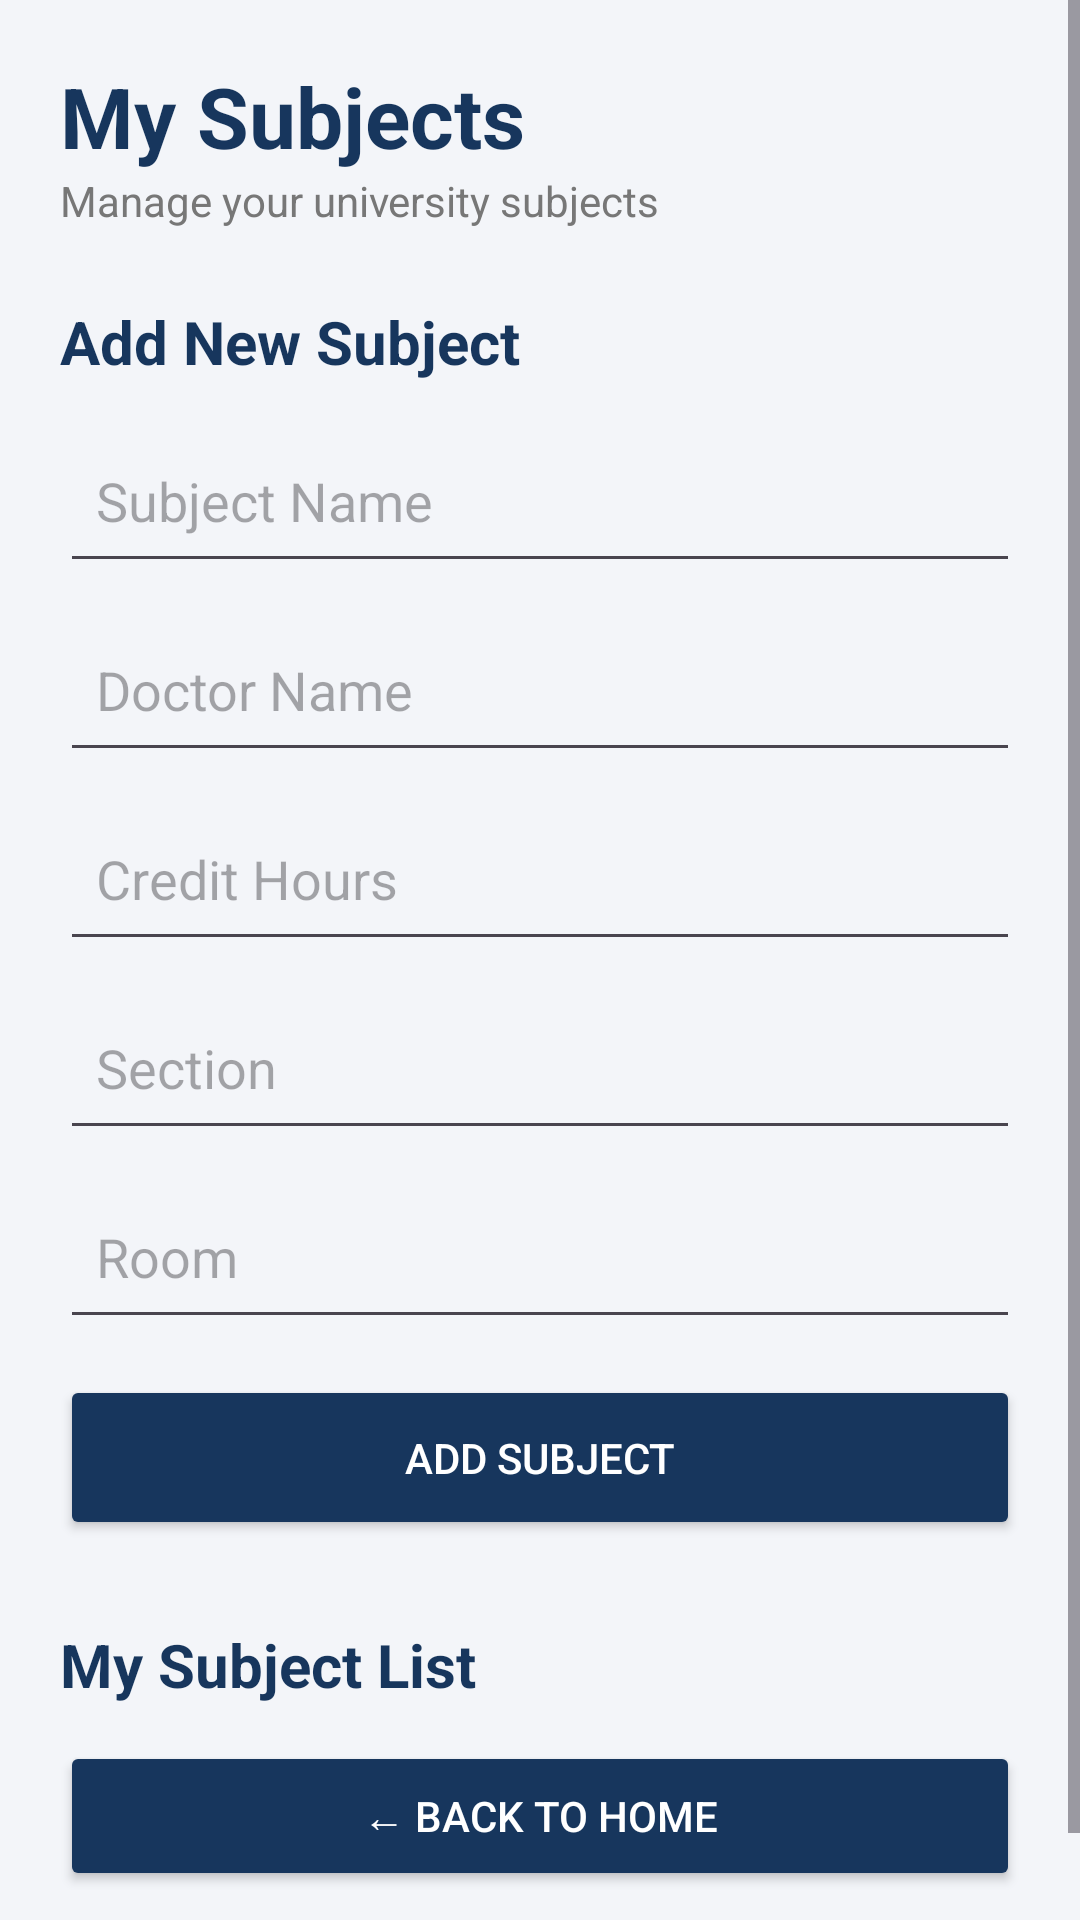

Produce the Android XML layout that renders to this screen, including the resource entries it uses.
<!-- AndroidManifest.xml: application theme Theme.StudentPlanner -->
<!-- res/layout/activity_my_subjects.xml -->
<?xml version="1.0" encoding="utf-8"?>
<ScrollView xmlns:android="http://schemas.android.com/apk/res/android"
    android:layout_width="match_parent"
    android:layout_height="match_parent"
    android:fitsSystemWindows="true"
    android:background="#F3F5F9">

    <LinearLayout
        android:layout_width="match_parent"
        android:layout_height="wrap_content"
        android:orientation="vertical"
        android:padding="20dp">

        <TextView
            android:layout_width="wrap_content"
            android:layout_height="wrap_content"
            android:text="My Subjects"
            android:textColor="#17365D"
            android:textSize="28sp"
            android:textStyle="bold" />

        <TextView
            android:layout_width="wrap_content"
            android:layout_height="wrap_content"
            android:text="Manage your university subjects"
            android:textColor="#777777"
            android:textSize="14sp"
            android:layout_marginBottom="24dp" />

        <TextView
            android:layout_width="wrap_content"
            android:layout_height="wrap_content"
            android:text="Add New Subject"
            android:textColor="#17365D"
            android:textSize="20sp"
            android:textStyle="bold"
            android:layout_marginBottom="12dp" />

        <EditText
            android:id="@+id/etSubjectName"
            android:layout_width="match_parent"
            android:layout_height="55dp"
            android:hint="Subject Name"
            android:inputType="textCapSentences"
            android:padding="12dp"
            android:layout_marginBottom="8dp" />

        <EditText
            android:id="@+id/etDoctorName"
            android:layout_width="match_parent"
            android:layout_height="55dp"
            android:hint="Doctor Name"
            android:inputType="textCapWords"
            android:padding="12dp"
            android:layout_marginBottom="8dp" />

        <EditText
            android:id="@+id/etCreditHours"
            android:layout_width="match_parent"
            android:layout_height="55dp"
            android:hint="Credit Hours"
            android:inputType="number"
            android:padding="12dp"
            android:layout_marginBottom="8dp" />

        <EditText
            android:id="@+id/etSection"
            android:layout_width="match_parent"
            android:layout_height="55dp"
            android:hint="Section"
            android:inputType="text"
            android:padding="12dp"
            android:layout_marginBottom="8dp" />

        <EditText
            android:id="@+id/etRoom"
            android:layout_width="match_parent"
            android:layout_height="55dp"
            android:hint="Room"
            android:inputType="text"
            android:padding="12dp"
            android:layout_marginBottom="12dp" />

        <Button
            android:id="@+id/btnAddSubject"
            android:layout_width="match_parent"
            android:layout_height="55dp"
            android:text="Add Subject"
            android:textColor="#FFFFFF"
            android:backgroundTint="#17365D" />

        <TextView
            android:layout_width="wrap_content"
            android:layout_height="wrap_content"
            android:text="My Subject List"
            android:textColor="#17365D"
            android:textSize="20sp"
            android:textStyle="bold"
            android:layout_marginTop="28dp"
            android:layout_marginBottom="12dp" />

        <LinearLayout
            android:id="@+id/subjectsContainer"
            android:layout_width="match_parent"
            android:layout_height="wrap_content"
            android:orientation="vertical" />


        <Button
            android:id="@+id/btnBackHome"
            android:layout_width="match_parent"
            android:layout_height="50dp"
            android:text="← Back to Home"
            android:textColor="#FFFFFF"
            android:backgroundTint="#17365D"
            android:layout_marginBottom="20dp" />


    </LinearLayout>

</ScrollView>
<!-- resources referenced by this layout -->
<resources>
  <style name="Theme.StudentPlanner" parent="Base.Theme.StudentPlanner" />
  <style name="Base.Theme.StudentPlanner" parent="Theme.Material3.DayNight.NoActionBar">
          
          <item name="android:statusBarColor">@android:color/transparent</item>
          <item name="android:windowLightStatusBar">true</item>
      </style>
</resources>
